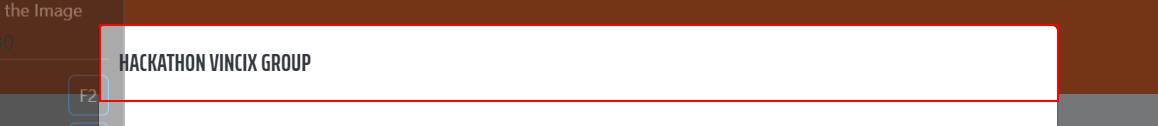
Task: RPA Hackaton by Vincix. Level 2.
Workflow: Scenario1ClickTheRightButton

Step 1: find the element in window 'Vincix Hackathon' (msedge.exe)

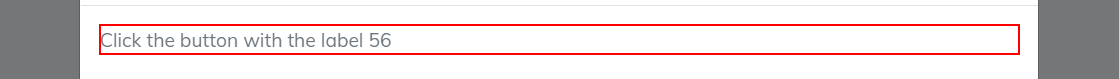
Step 2 [then]: get-text from the paragraph in window 'Vincix Hackathon' (msedge.exe)

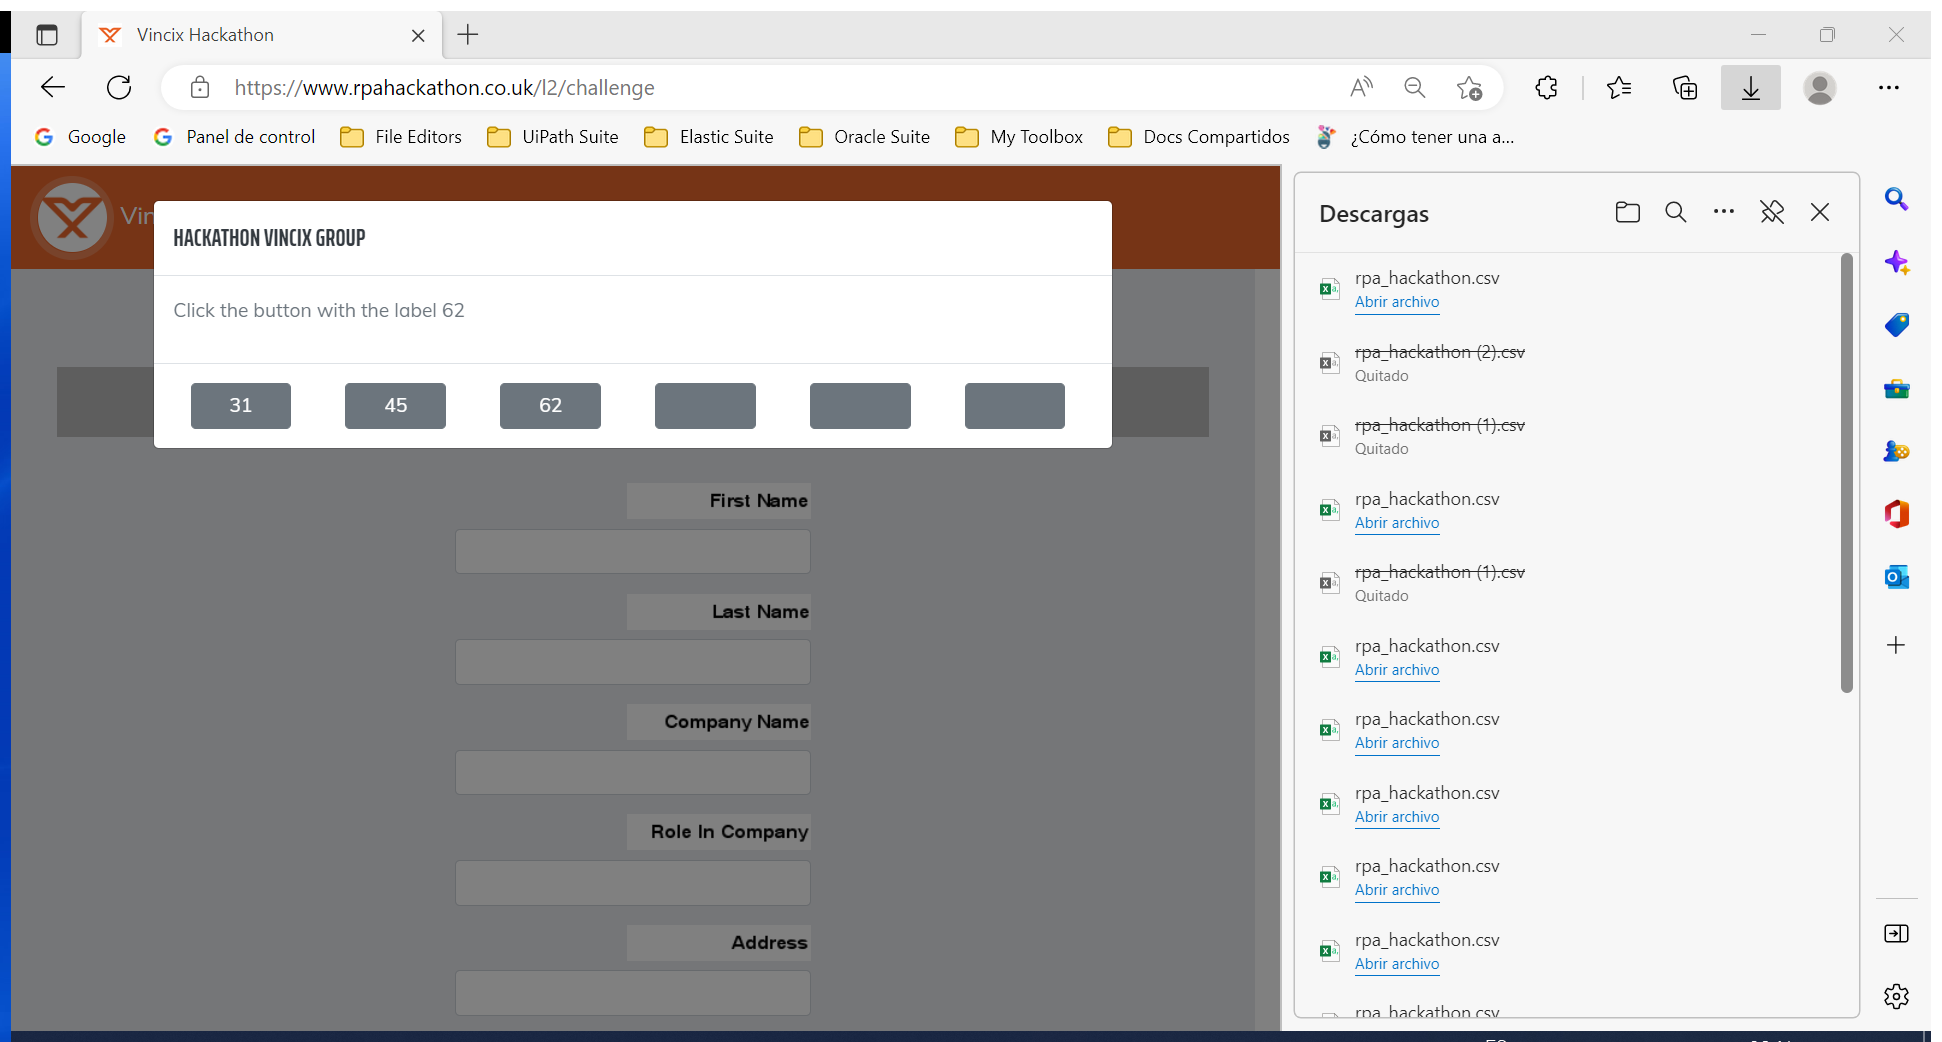
Step 3: Attach Browser - To get all values from buttons in window 'Vincix Hackathon' (msedge.exe)

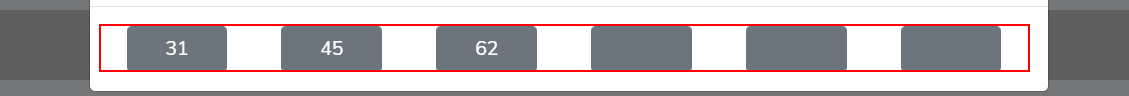
Step 4 [then]: get-text from the element

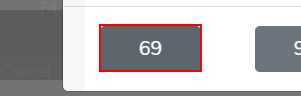
Step 5 [then]: click on the button in window 'Vincix Hackathon' (msedge.exe)